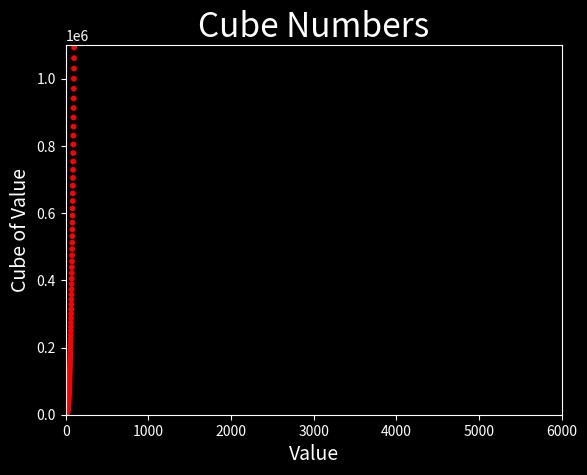

Source code (Python):
import matplotlib.pyplot as plt

x_values = range(1, 5001)
y_values = [x ** 3 for x in x_values]

plt.style.use('dark_background')
fig, ax = plt.subplots()
ax.scatter(x_values, y_values, c = y_values, cmap = plt.cm.hsv, s = 10)

# set chart title and label axes
ax.set_title("Cube Numbers", fontsize = 24)
ax.set_xlabel("Value", fontsize = 14)
ax.set_ylabel("Cube of Value", fontsize = 14)

# set the range of each axis
ax.axis([0, 6000, 0, 1100000])

plt.show()